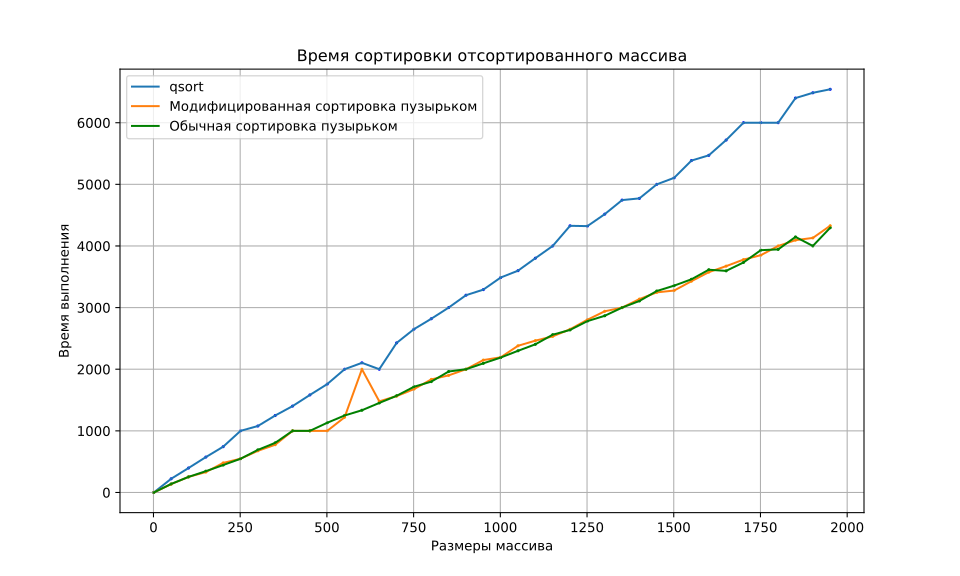

The file beside this chart, header and first rows:
size; qsort; mysort; bublesort
1; 0.0000; 0.0000; 0.0000
51; 222.4; 136; 138.4
101; 396.8; 252.8; 252.8
151; 574.4; 331.2; 345.6
201; 743.2; 480; 445.6
251; 1000; 548; 547.2
301; 1079; 676; 691.2
351; 1249; 775.2; 805.6
401; 1402; 1000; 1000
451; 1583; 1000; 1000
501; 1759; 1000; 1131
551; 2000; 1221; 1249
601; 2104; 2000; 1334
651; 2000; 1479; 1453
701; 2427; 1564; 1569
751; 2650; 1677; 1715
801; 2819; 1835; 1799
851; 3000; 1900; 1963
901; 3201; 2000; 2000
951; 3292; 2149; 2095
1001; 3488; 2193; 2189
1051; 3599; 2380; 2299
1101; 3802; 2464; 2404
1151; 4000; 2533; 2560
1201; 4327; 2648; 2638
1251; 4322; 2803; 2780
1301; 4516; 2940; 2867
1351; 4744; 3000; 3000
1401; 4772; 3138; 3108
1451; 5000; 3247; 3269
1501; 5105; 3277; 3356
1551; 5386; 3429; 3459
1601; 5471; 3575; 3614
1651; 5719; 3673; 3596
1701; 6000; 3779; 3732
1751; 6000; 3851; 3932
1801; 6000; 4000; 3944
1851; 6400; 4094; 4147
1901; 6485; 4130; 4000
1951; 6542; 4328; 4296
